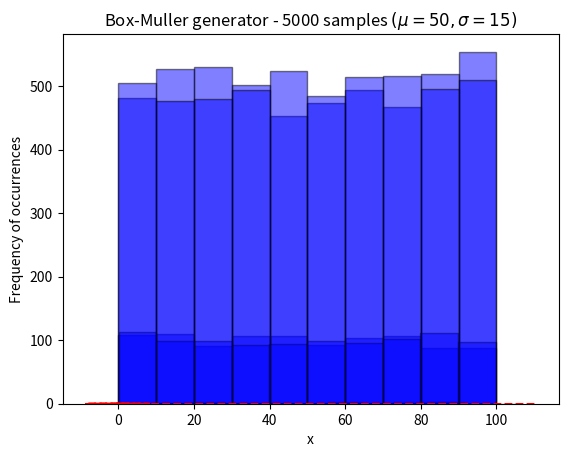
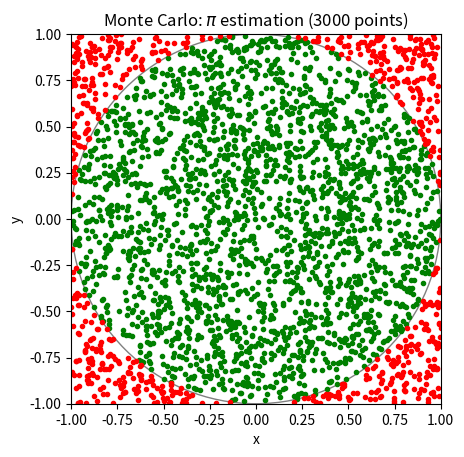
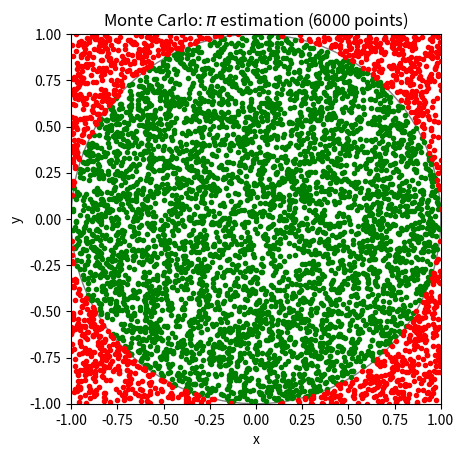
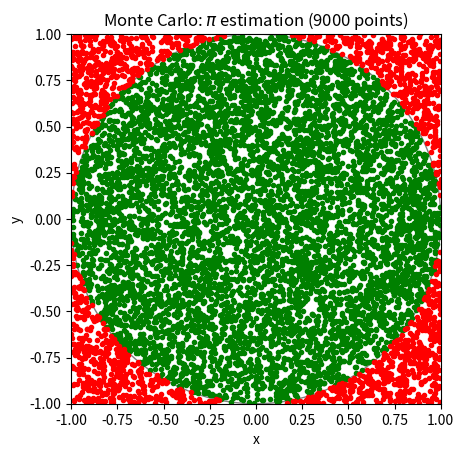
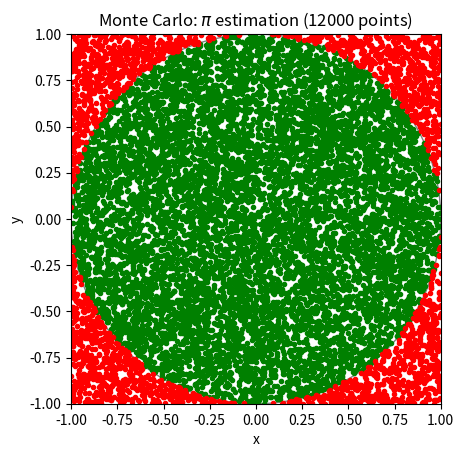
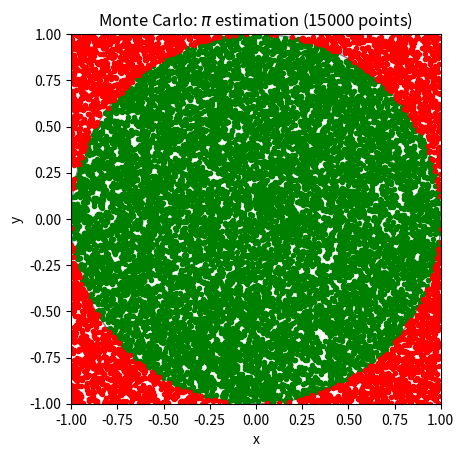
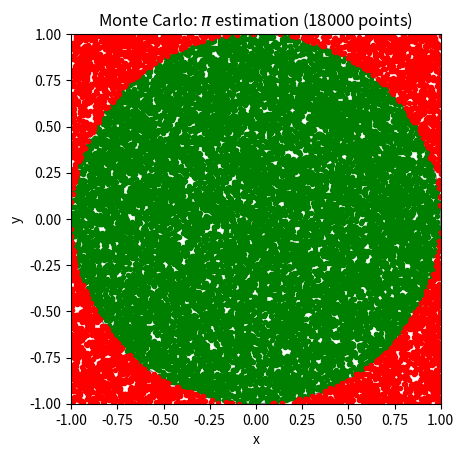
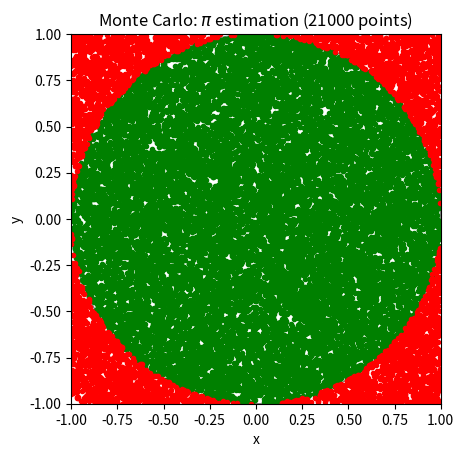
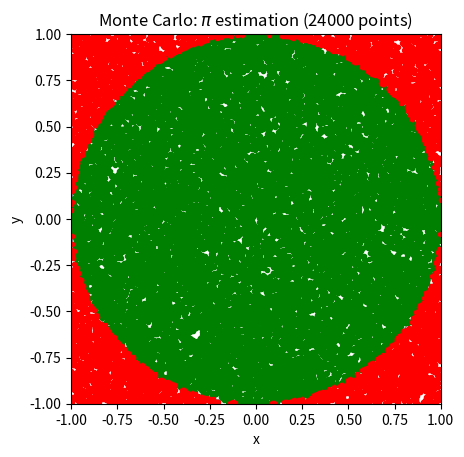
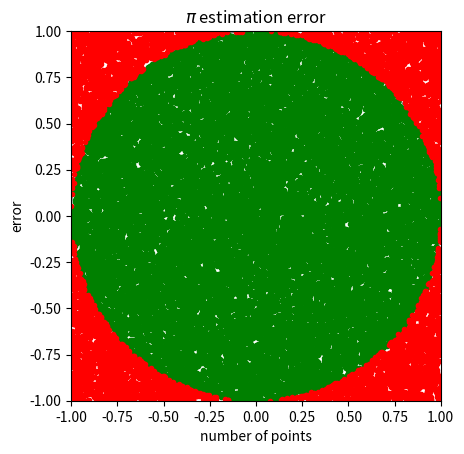

Source code (Python) for these figures, in order:
import numpy as np
from numpy.random import default_rng
from scipy.special import gammaincc
import random
import functools
import matplotlib as mtplt
from scipy.stats import norm, shapiro
from matplotlib import pyplot as plt


def approximate_entropy_test(seq, m=2, n=3):
    def to_number_from_m_bits(arr):
        return np.packbits(arr, axis=-1) >> (8 - m)

    def to_number_from_m_plus_bits(arr):
        return np.packbits(arr, axis=-1) >> (7 - m)

    seq = list(map(lambda x: int(x), seq))
    seq_m = seq + seq[:m - 1]
    seq_m_plus = seq + seq[:m]
    C_m = np.zeros(to_number_from_m_bits(np.ones(m, dtype=np.int8)) + 1)
    C_m_plus = np.zeros(to_number_from_m_plus_bits(np.ones(m + 1, dtype=np.int8)) + 1)

    for i in range(n):
        C_m[to_number_from_m_bits(seq_m[i: i + m])] += 1
        C_m_plus[to_number_from_m_plus_bits(seq_m_plus[i: i + m + 1])] += 1

    C_m, C_m_plus = C_m / n, C_m_plus / n
    phi_m = 0
    for c in C_m:
        if c != 0:
            phi_m += c * np.log(c)

    phi_m_plus = 0
    for c in C_m_plus:
        if c != 0:
            phi_m_plus += c * np.log(c)

    ap_en = phi_m - phi_m_plus
    xsi = 2 * n * (np.log(2) - ap_en)
    p_value = gammaincc(2 ** (m - 1), xsi / 2)

    print(p_value)
    return p_value >= 0.01


def test_generator(n, generator, title):
    BUCKETS_NUM = 10
    rand_nums = generator(n)
    prev = sum(j > i for i, j in zip(rand_nums, rand_nums[1:]))
    test_result = approximate_entropy_test(rand_nums)

    plt.hist(rand_nums, BUCKETS_NUM, facecolor='blue', alpha=0.5, ec='black')
    plt.title("{} - {} samples".format(title, n))
    plt.ylabel("Number of occurrences")
    plt.xlabel("x")
    plt.show()

    print("[{}] x_i < x_(i+1) is satisfied for {} numbers ({}%)".format(title, prev, round(prev * 100 / n)))
    print("Approximate Entropy Test: Sequence is {}\n\n"
          .format("random" if test_result else "not random"))


def task1():
    INTERVAL_BEGIN = 0
    INTERVAL_END = 100
    n = [10, 1000, 5000]

    gens = [
        ("Mersenne Twister",
         functools.partial(lambda x: [random.randint(INTERVAL_BEGIN, INTERVAL_END) for _ in range(x)])),
        ("PCG64", functools.partial(default_rng().uniform, INTERVAL_BEGIN, INTERVAL_END))
    ]

    for title, gen in gens:
        for nn in n:
            test_generator(nn, gen, title)


class BoxMullerGenerator:
    def __init__(self, mu=0, sig=1):
        self.sigma = sig  # standard deviation
        self.mu = mu  # expected value
        self.generateNewPair = False
        self.x1 = 0
        self.x2 = 0

    def get_sigma(self):
        return self.sigma

    def get_mu(self):
        return self.mu

    def compute_return(self, val):
        return (val * self.sigma) + self.mu

    def generate(self):
        self.generateNewPair = not self.generateNewPair

        if not self.generateNewPair:
            return self.compute_return(self.x2)

        u1, u2 = random.random(), random.random()
        self.x1 = np.sqrt(-2 * np.log(u1)) * np.cos(2 * np.pi * u2)
        self.x2 = np.sqrt(-2 * np.log(u1)) * np.sin(2 * np.pi * u2)

        return self.compute_return(self.x1)


def test_generator_box_muller(n, mu=0, sig=1):
    gen = BoxMullerGenerator(mu, sig)
    nums = [gen.generate() for _ in range(n)]

    plt.hist(nums, 10, facecolor='blue', alpha=0.5, ec='black', density=True)
    plt.title(r"Box-Muller generator - {} samples $(\mu={}, \sigma={})$".format(n, mu, sig))
    plt.ylabel("Frequency of occurrences")
    plt.xlabel("x")

    x_axis = np.linspace(min(nums)-5, max(nums)+5, 1000)
    plt.plot(x_axis, norm.pdf(x_axis, mu, sig), c='red', linestyle='--')

    plt.show()

    _, p = shapiro(nums)
    alpha = 0.05
    if p > alpha:
        print("Hypothesis zero accepted - data is from a normal distribution")
    else:
        print("Hypothesis zero rejected - data is NOT from a normal distribution")

    print("\n\n")


def task2():
    n = [10, 1000, 5000]

    for nn in n:
        test_generator_box_muller(nn)

    test_generator_box_muller(5000, 50, 15)



def estimate_pi(n):
    x = np.random.uniform(-1.0, 1.0, n)
    y = np.random.uniform(-1.0, 1.0, n)
    d = np.square(x) + np.square(y)
    q = (d <= 1)  # n-element list with booleans indicating if point is in circle or not

    if n < 30000 and not n % 3000:
        bounds = [-1.0, 1.0]

        fig = plt.figure()
        ax = fig.add_subplot(1, 1, 1)

        ax.plot(x[q], y[q], '.', color='green')
        ax.plot(x[np.logical_not(q)], y[np.logical_not(q)], '.', color='red')

        circ = plt.Circle((0.0, 0.0), radius=1, color='gray', fill=False, label='circle')
        ax.add_patch(circ)
        ax.set_aspect("equal")

        plt.title(r"Monte Carlo: $\pi$ estimation ({} points)".format(n))
        plt.xlabel("x")
        plt.ylabel("y")
        plt.xlim(bounds)
        plt.ylim(bounds)
        plt.show()

    return 4 * (q.sum() / len(q))


def task3():
    n = [i*500 for i in range(1, 500)]
    computed_pi = [estimate_pi(nn) for i, nn in enumerate(n)]
    errors = list(map(lambda x: np.fabs(x - np.pi), computed_pi))

    plt.plot(n, errors)
    plt.title(r"$\pi$ estimation error")
    plt.ylabel("error")
    plt.xlabel("number of points")
    plt.show()

    print("np.pi              : {}".format(np.pi))
    print("best monte carlo pi: {}".format(computed_pi[errors.index(min(errors))]))
    print("error              : {}".format(min(errors)))



if __name__ == "__main__":
    task1()
    task2()
    task3()
    pass
